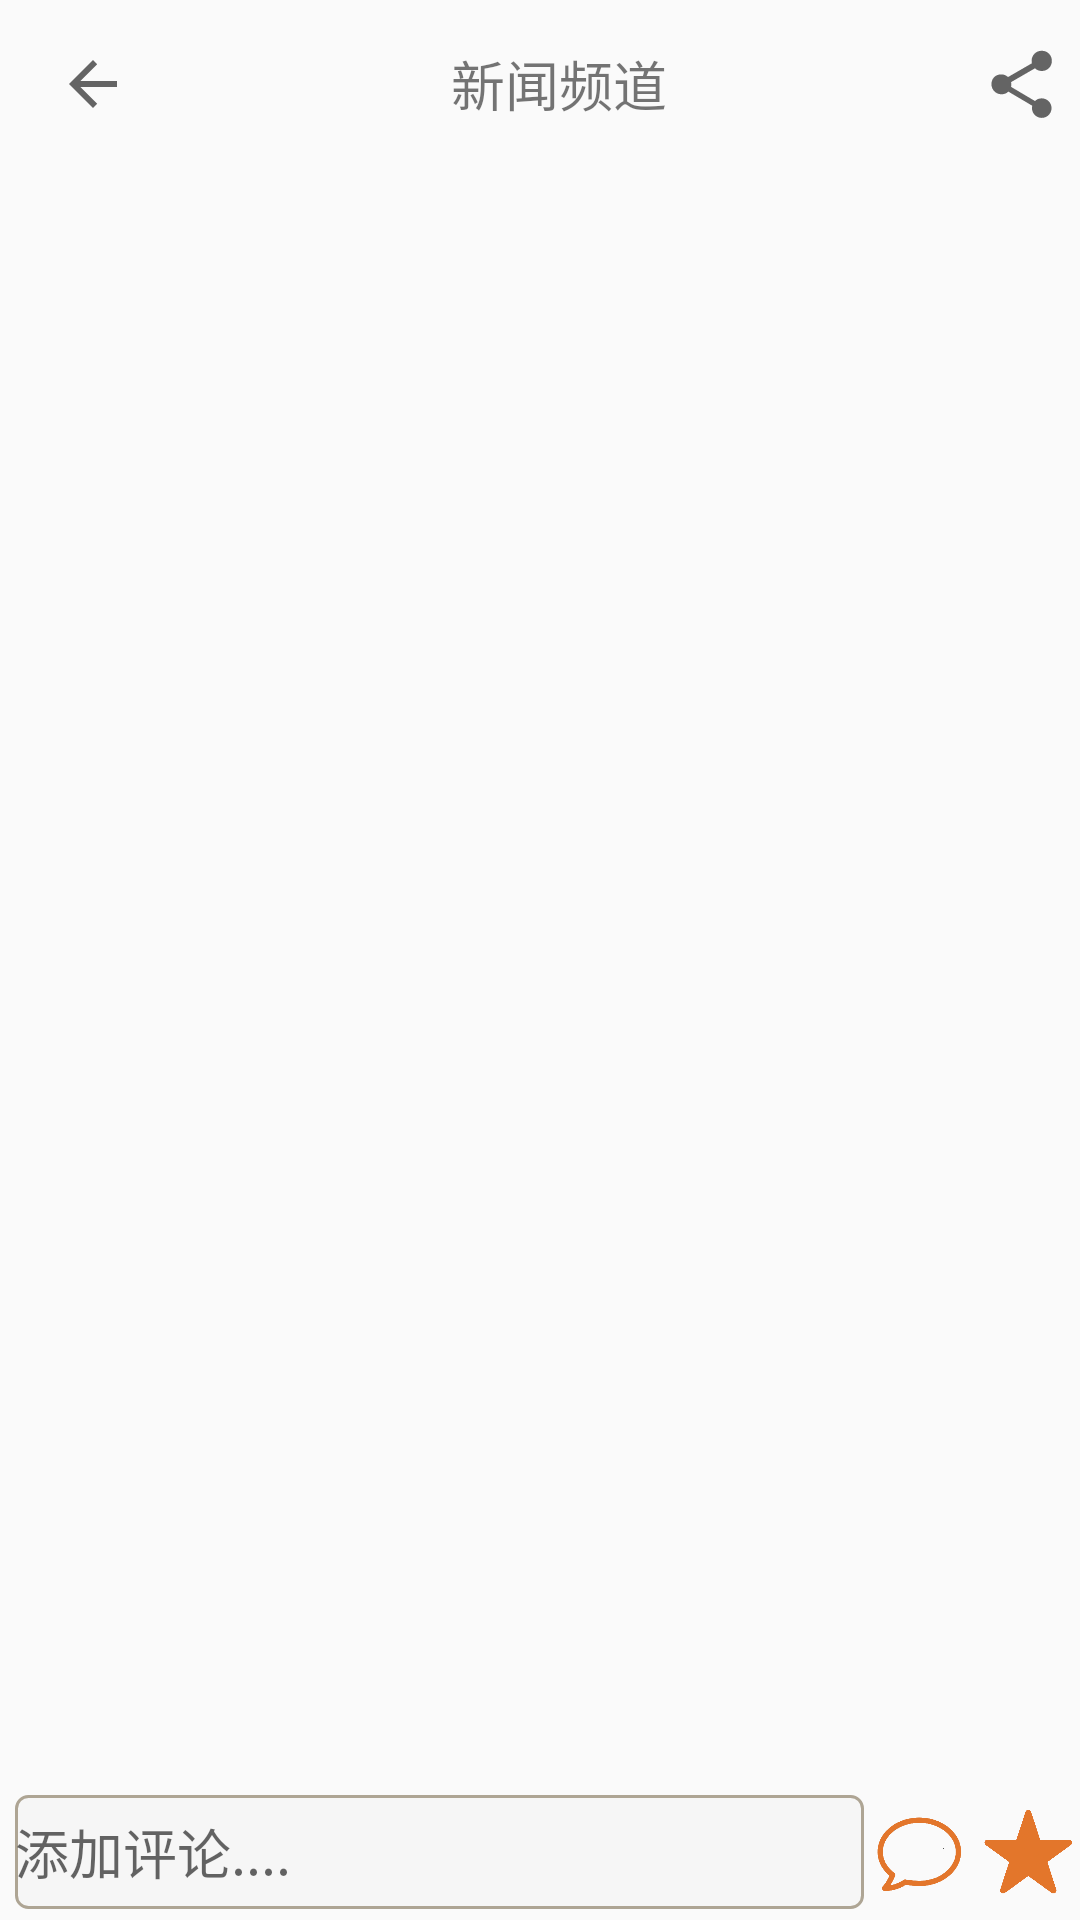

Produce the Android XML layout that renders to this screen, including the resource entries it uses.
<!-- AndroidManifest.xml: application theme NoActionBarAppTheme -->
<!-- res/layout/activity_new_show.xml -->
<?xml version="1.0" encoding="utf-8"?>
<LinearLayout
    xmlns:android="http://schemas.android.com/apk/res/android"
    xmlns:tools="http://schemas.android.com/tools"
    android:id="@+id/activity_new_show"
    android:layout_width="match_parent"
    android:layout_height="match_parent"
    android:orientation="vertical"
    xmlns:app="http://schemas.android.com/apk/res-auto"
    tools:context="com.example.newsbroswer.NewShowActivity">

    <android.support.v7.widget.Toolbar
        android:id="@+id/toolbar"
        android:layout_width="match_parent"
        android:layout_height="wrap_content">
        <LinearLayout
            android:layout_width="match_parent"
            android:layout_height="match_parent">
            <ImageView
                android:id="@+id/backImageView"
                android:scaleType="center"
                android:layout_width="30dp"
                android:layout_height="30dp"
                app:srcCompat="?android:attr/actionModeCloseDrawable" />
            <TextView
                android:id="@+id/denglutixing_Title"
                android:layout_gravity="center"
                android:gravity="center"
                android:text="新闻频道"
                android:textSize="18sp"
                android:layout_weight="1"
                android:layout_width="match_parent"
                android:layout_height="match_parent" />
            <ImageView
                android:id="@+id/share"
                android:paddingRight="3dp"
                android:layout_marginRight="3dp"
                android:layout_gravity="right"
                android:layout_width="30dp"
                android:layout_height="30dp"
                app:srcCompat="?android:attr/actionModeShareDrawable" />
        </LinearLayout>

    </android.support.v7.widget.Toolbar>

    <FrameLayout
        android:id="@+id/fragment_layout"
        android:layout_weight="1"
        android:layout_width="match_parent"
        android:layout_height="0dp"
        android:name="android.webkit.WebViewFragment" />
    <LinearLayout
        android:focusable="true"
        android:focusableInTouchMode="true"
        android:layout_gravity="bottom"
        android:layout_width="match_parent"
        android:layout_height="45dp"
        android:orientation="horizontal"
        >
        <EditText
            android:id="@+id/evalution_textView"
            android:layout_gravity="center"
            android:maxLines="1"
            android:layout_marginLeft="5dp"
            android:layout_width="0dp"
            android:layout_weight="1"
            android:hint="添加评论...."
            android:layout_height="38dp"
            android:background="@drawable/bg_searchview"
            />

        <Button
            android:visibility="gone"
            android:layout_margin="2dp"
            android:layout_width="wrap_content"
            android:layout_height="wrap_content"
            android:text="发布"
            android:textColor="#dd6f6363"
            android:textSize="18sp"
            android:id="@+id/fabu_button" />

        <ImageView
            android:layout_marginRight="4dp"
            android:layout_marginLeft="4dp"
            android:visibility="visible"
            android:layout_gravity="center"
            android:layout_width="30dp"
            android:layout_height="30dp"
            android:src="@drawable/pinglun"
            android:id="@+id/show_evalution_imageView" />

        <ImageView
            android:id="@+id/shouchang_imageView"
            android:visibility="visible"
            android:layout_margin="2dp"
            android:layout_gravity="center"
            android:layout_width="30dp"
            android:layout_height="30dp"
            android:layout_marginRight="4dp"
            android:src="@drawable/shoucang1"/>
     </LinearLayout>
</LinearLayout>
<!-- resources referenced by this layout -->
<resources>
  <!-- drawable bg_searchview (drawable) -->
  <?xml version="1.0" encoding="UTF-8"?>
  <shape
      xmlns:android="http://schemas.android.com/apk/res/android">
      <solid android:color="@color/gray" />
      <stroke android:width="1dip"
          android:color="#aea594" />
      <corners android:topLeftRadius="4dp"
          android:topRightRadius="4dp"
          android:bottomRightRadius="4dp"
          android:bottomLeftRadius="4dp"/>
  </shape>
  <!-- drawable pinglun: png bitmap (drawable, 27653 bytes) -->
  <!-- drawable shoucang1: png bitmap (drawable, 27788 bytes) -->
  <style name="NoActionBarAppTheme" parent="Theme.AppCompat.Light.NoActionBar">
          
          <item name="colorPrimary">@color/red</item>
          <item name="colorPrimaryDark">@color/red</item>
          <item name="colorAccent">@color/colorAccent</item>
      </style>
  <color name="gray">#F6F6F6</color>
  <color name="red">#ED4141</color>
  <color name="colorAccent">#FF4081</color>
</resources>
